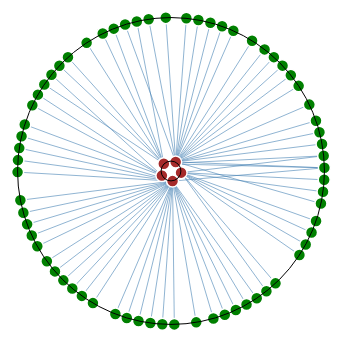
D3 v4 page, settled after 480 driven frames (8 s of simulated time); the page loaded 1 data file(s).


var svg = d3.select("svg"),
    width = +svg.attr("width"),
    height = +svg.attr("height")
    ;



var Tickindex = 0;
var nodes_data =  [];
var links_data = [];
var nodeRadius = 6;

var simulation = d3.forceSimulation()
  .force("link", d3.forceLink().strength(function(d) {
    return 0;
    if (d._dist > 1) return 0.1;
    return 0.001;
  }).id(function(d) {
    return d.id;
  }))
  .force("collide_force", d3.forceCollide().radius(6).strength(1))
  .force("box_force", box_force);


d3.json("./data/test_data.json", function(error, json) {
    if (error) return console.warn(error);

    //create clean node data
    var nodes_data = nodeData(json);
    //create clean link data
    var link_data = linkData(json);
    var tmp = nodes_data;

    nodes_data = subListsOf(nodes_data, ["redditor", "subreddit"]);
    //console.log(nodes_data[0].concat(nodes_data[1]));
    var concatNodes = (nodes_data[0]).concat(nodes_data[1]);

    simulation.force("r", d3.forceRadial(function(d) {
                            if(d.type === "redditor")
                                return circleRadius(nodes_data[0].length, nodeRadius, 1.2);
                            return circleRadius(nodes_data[1].length, nodeRadius, 1.2);
                                 })
                .strength(1)
                .x(width / 2).y(height / 2));

    simulation
      .nodes(concatNodes)
      .on("tick", tickActions);


    simulation.force("link")
      .links(link_data);

    //draw lines for the links
    var link = svg.append("g")
          .attr("class", "links")
        .selectAll("line")
        .data(link_data)
        .enter().append("line")
          .attr("stroke-width", 1)
          .style("stroke", function(d) {return "steelblue"})
          .on("mouseover", function(d) {
                d3.select(this).style("stroke", "red")
            })
          .on("mouseout", function(d) {
                d3.select(this).style("stroke", "steelblue");
            });

    //draw circles for the link. Draw after links to cover lines
    var node = svg.append("g")
            .attr("class", "nodes")
            .selectAll("circle")
            .data(concatNodes)
            .enter()
            .append("circle")
            .attr("r", function(d) {return nodeRadius} )
            .attr("fill", function(d) {if(d.id == "tabb10") return "purple"; if (d.type == "redditor") return "brown"; return "green";})
            .on("mouseover", function(d) {
                console.log(d.id);
                d3.select("g.links").selectAll("line")
                .style("stroke", function(d2) {
                    if(d2.source.id == d.id) {
                        console.log(d2);
                        return "red";
                    }
                    return "steelblue";
                })
            })
            .on("mouseout", function(d) {
                d3.select("g.links").selectAll("line")
                .style("stroke", "steelblue")
                });
            ;


    var drag_handler = d3.drag()
       .on("start", drag_start)
       .on("drag", drag_drag)
       .on("end", drag_end);

    drag_handler(node)
    ;

    node.call(initializeNodes);


});




//
function nodeData(rawData) {

    var nodes = [];
    var list = [];//id as list to check duplication
    var listw = {};
    Object.keys(rawData).forEach(function(e) {
        nodes.push({"id": e, "type":"redditor"});

        Object.keys(rawData[e]).forEach(function(e1) {
            if(! list.includes(e1)) {
                //console.log("adding node: " + e1);
                nodes.push({"id":e1, "type":"subreddit"})
                list.push(e1);
                listw[e1] = 1
            }
            else
                listw[e1] += 1;
        });
    });
    nodes.sort(function(a,b) {
        if(a.type === "subreddit" && b.type === "redditor")
            return -1;
        if(a.type === "redditor" && b.type === "subreddit")
            return +1;
        if(a.type === "subreddit" && b.type ==="subreddit")
            return listw[b.id] - listw[a.id];
        return 0;
        });

    nodes.forEach(function(e1) {
       e1["_size"] = listw[e1];
    });

    return nodes;
}

function linkData(rawData) {

    var links = [];
    var list = [];
    var listw = {};

    Object.keys(rawData).forEach(function(e) {

        Object.keys(rawData[e]).forEach(function(e1) {

            links.push({"source":e, "target":e1, "amount":rawData[e][e1]});

            if(! list.includes(e1)) {
                list.push(e1);
                listw[e1] = 1;
            }
            else
                listw[e1] += 1;
        });

    });

    links.forEach(function(e1) {
       e1["_dist"] = listw[e1["target"]];
    });

    links.sort(function(a, b) {
        return b._dist - a._dist;
    });

    return links;
}

//custom force to put stuff in a box
function box_force() {
    var radius = nodeRadius;
    for (var i = 0, n = nodes_data.length; i < n; ++i) {
        curr_node = nodes_data[i];
        curr_node.x = Math.max(radius, Math.min(width - radius, curr_node.x));
        curr_node.y = Math.max(radius, Math.min(height - radius, curr_node.y));
    }
}


function centering_force() {

    for (var i = 0, n = nodes_data.length; i < n; ++i) {
        curr_node = nodes_data[i];
        //if curr_node is subreddit
        curr_node.x = Math.max(radius, Math.min(width - radius, curr_node.x));
        curr_node.y = Math.max(radius, Math.min(height - radius, curr_node.y));
    }
}

function initializeNodes(selection) {

    var redditorNodes = [];
    var subredditNodes = [];
    var nodes = simulation.nodes();
    var nodeRad = nodeRadius;
    nodes.forEach(function(e) {

       if(e.type === "redditor") {
           redditorNodes.push(e);
       }
       else {
           subredditNodes.push(e);
       }
    });

    var cx = width /2, cy = height/2;

    var circleRad = circleRadius(redditorNodes.length, nodeRad, 1.2);
    d3.select("svg").append("circle").attr("r", circleRad).attr("cx", cx).attr("cy", cy).attr("fill", "none").attr("stroke", "black");

    var currAngle = 0;
    var theta = 360 / redditorNodes.length;
    redditorNodes.forEach(function(e) {
        e.x = cx + 2*circleRad * Math.cos(currAngle * (Math.PI / 180));
        e.y = cy + 2*circleRad * Math.sin(currAngle * (Math.PI / 180));
        currAngle += theta;
    });


    // outer circle
    circleRad = circleRadius(subredditNodes.length, nodeRad, 1.2)
    d3.select("svg").append("circle").attr("r", circleRad).attr("cx", cx).attr("cy", cy).attr("fill", "none").attr("stroke", "black");

    var currAngle = 0;
    var theta = 360 / subredditNodes.length;

    subredditNodes.forEach(function(e) {
        e.x = cx + 2*circleRad * Math.cos(currAngle * (Math.PI / 180));
        e.y = cy + 2*circleRad * Math.sin(currAngle * (Math.PI / 180));
        currAngle += theta;
    });

}

function subListsOf(list, types) {

    returnList = [];//list of lists

    types.forEach(function(e) {
        var subList = [];
        for(var i = 0; i < list.length; i++) {
            if(list[i].type === e)
                subList.push(list[i]);
        }
        returnList.push(subList);
    })
    return returnList;
}

/*
 *returns a radius size for a circle which would hold a certain number of nodes (on their center)
 *each node equidistante from themselves. Distance is defined according to the node radius (by default
 *the distance between two nodes is equal to 2 node radiuses
 */
function circleRadius(numberOfNodes, nodeRadius, distanceRate=2) {

    var circleRad = 0,
    theta = 360 / numberOfNodes,//node1-circle_center-node2 angle
    sigma = (180 - theta) / 2,//circle_center-node1-node2 angle
    gama = 180 - (90 + sigma);
    //rectangle triangle
   return (distanceRate*nodeRadius) / Math.tan(gama * (Math.PI / 180));
}

/*
* Drag event functions
**/
//drag handler
//d is the node
function drag_start(d) {
 if (!d3.event.active) simulation.alphaTarget(0.3).restart();//alpha will go up to 0.3, keeping the graph active!!
   d.fx = d.x;//a node with a defined node.fx has node.x reset to this value and node.vx set to zero
   d.fy = d.y;
}

function drag_drag(d) {
  d.fx = d3.event.x;//a node with a defined node.fx has node.x reset to this value and node.vx set to zero
  d.fy = d3.event.y;
}


function drag_end(d) {
  if (!d3.event.active) simulation.alphaTarget(0)/*.restart()*/;//alpha will go down to 0, eventually inactive
  //To unfix a node that was previously fixed, set node.fx and node.fy to null
  d.fx = null;
  d.fy = null;
}

/**
 * [actions to be performed at each tick of a simulation]
 */
function tickActions() {
    //update circle positions each tick of the simulation
    var node = d3.select("g.nodes").selectAll("circle");

        node
        .attr("cx", function(d) { return d.x; })
        .attr("cy", function(d) { return d.y; });

    //update link positions
    //simply tells one end of the line to follow one node around
    //and the other end of the line to follow the other node around

    var link = d3.selectAll("line");
        link
        .attr("x1", function(d) { return d.source.x; })
        .attr("y1", function(d) { return d.source.y; })
        .attr("x2", function(d) { return d.target.x; })
        .attr("y2", function(d) { return d.target.y; });

}





### data: data/test_data.json
{
 "AlwaysTravel": {
  "Homebrewing": 2,
  "askmath": 1,
  "funny": 2,
  "homedefense": 1,
  "ireland": 1,
  "pics": 1,
  "travel": 1,
  "videos": 2,
  "worldnews": 4
 },
 "BraveLittleCatapult": {
  "ADHD": 1,
  "AskDocs": 1,
  "AskTrumpSupporters": 2,
  "DotA2": 5,
  "Drugs": 4,
  "EnoughTrumpSpam": 4,
  "FortNiteBR": 1,
  "Narcolepsy": 5,
  "Nootropics": 1,
  "OriAndTheBlindForest": 1,
  "Overwatch": 1,
  "Planetside": 1,
  "RimWorld": 3,
  "askscience": 1,
  "aspergers": 1,
  "battlefield_one": 1,
  "bladeandsoul": 2,
  "costochondritis": 1,
  "fo4": 3,
  "h1z1": 1,
  "hearthstone": 1,
  "news": 1,
  "personalfinance": 1,
  "pharmacology": 1,
  "slashdiablo": 49,
  "smashbros": 1,
  "tf2": 4,
  "truetf2": 2
 },
 "Conundrum5": {
  "JapanTravel": 1,
  "LifeProTips": 1,
  "PhD": 1,
  "listentothis": 1
 },
 "Dankev": {
  "AskReddit": 10,
  "CherokeeXJ": 4,
  "CrazyIdeas": 3,
  "Showerthoughts": 15,
  "bestof": 1,
  "funny": 1,
  "supplychain": 1,
  "askscience": 1,
  "todayilearned": 2
 },
 "DevilSaintDevil": {
  "Art": 1,
  "DukeBluePlanet": 1,
  "Guitar": 1,
  "MGTOW": 7,
  "NYYankees": 1,
  "Sunstone": 1,
  "askscience": 1,
  "books": 1,
  "byu": 1,
  "byubasketball": 1,
  "churning": 1,
  "cults": 1,
  "detroitlions": 4,
  "environment": 1,
  "exmormon": 17,
  "firstworldproblems": 1,
  "medicine": 1,
  "mormon": 1,
  "tipofmytongue": 2,
  "wine": 1
 }
}